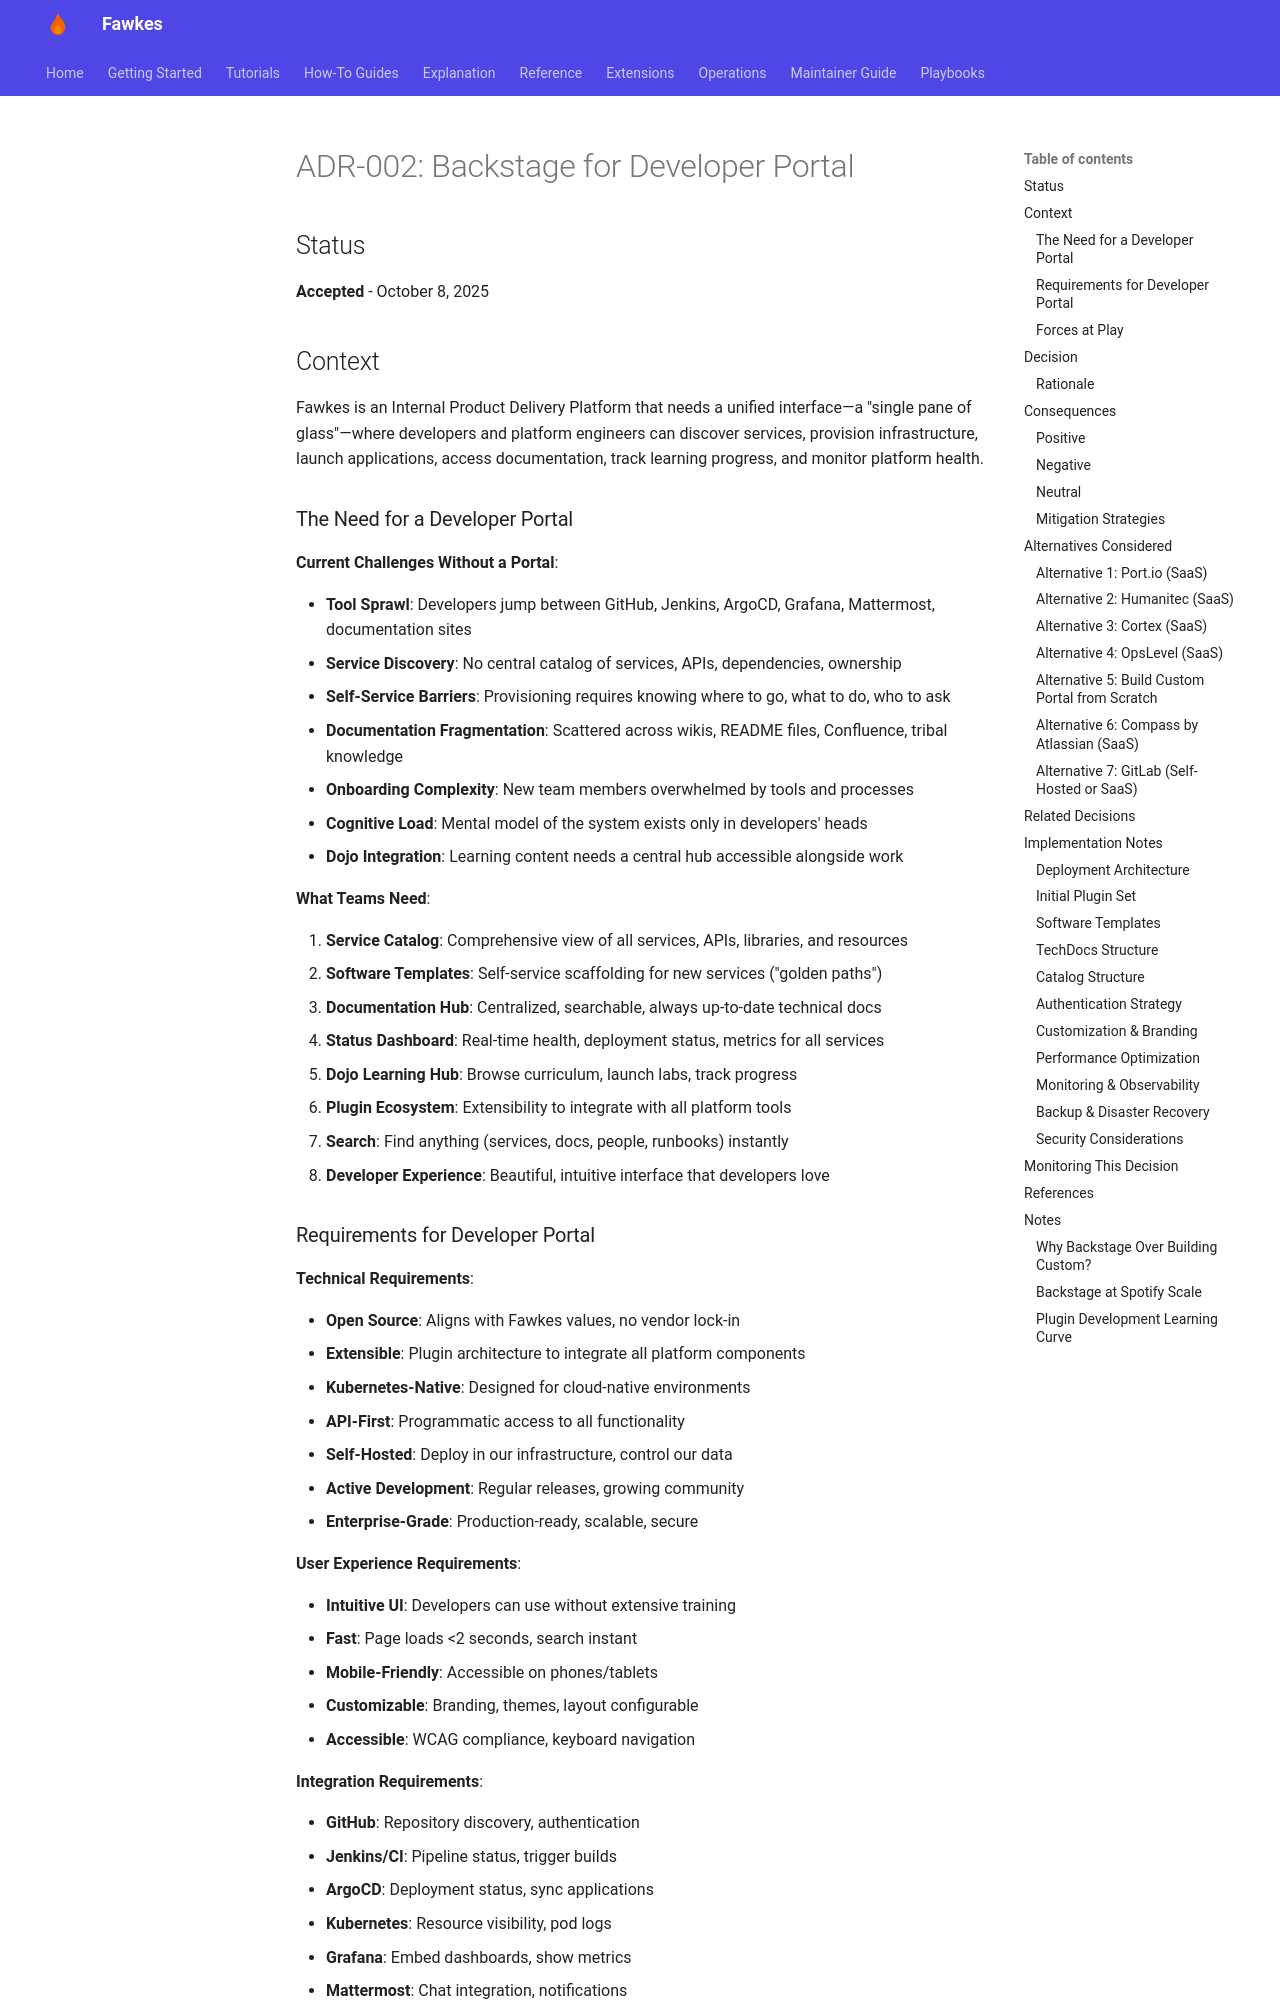

repository: paruff/fawkes · page: adr/ADR-002 backstage/index.html · generator: mkdocs

# ADR-002: Backstage for Developer Portal

## Status

**Accepted** - October 8, 2025

## Context

Fawkes is an Internal Product Delivery Platform that needs a unified interface—a "single pane of glass"—where developers and platform engineers can discover services, provision infrastructure, launch applications, access documentation, track learning progress, and monitor platform health.

### The Need for a Developer Portal

**Current Challenges Without a Portal**:

- **Tool Sprawl**: Developers jump between GitHub, Jenkins, ArgoCD, Grafana, Mattermost, documentation sites
- **Service Discovery**: No central catalog of services, APIs, dependencies, ownership
- **Self-Service Barriers**: Provisioning requires knowing where to go, what to do, who to ask
- **Documentation Fragmentation**: Scattered across wikis, README files, Confluence, tribal knowledge
- **Onboarding Complexity**: New team members overwhelmed by tools and processes
- **Cognitive Load**: Mental model of the system exists only in developers' heads
- **Dojo Integration**: Learning content needs a central hub accessible alongside work

**What Teams Need**:

1. **Service Catalog**: Comprehensive view of all services, APIs, libraries, and resources
2. **Software Templates**: Self-service scaffolding for new services ("golden paths")
3. **Documentation Hub**: Centralized, searchable, always up-to-date technical docs
4. **Status Dashboard**: Real-time health, deployment status, metrics for all services
5. **Dojo Learning Hub**: Browse curriculum, launch labs, track progress
6. **Plugin Ecosystem**: Extensibility to integrate with all platform tools
7. **Search**: Find anything (services, docs, people, runbooks) instantly
8. **Developer Experience**: Beautiful, intuitive interface that developers love
